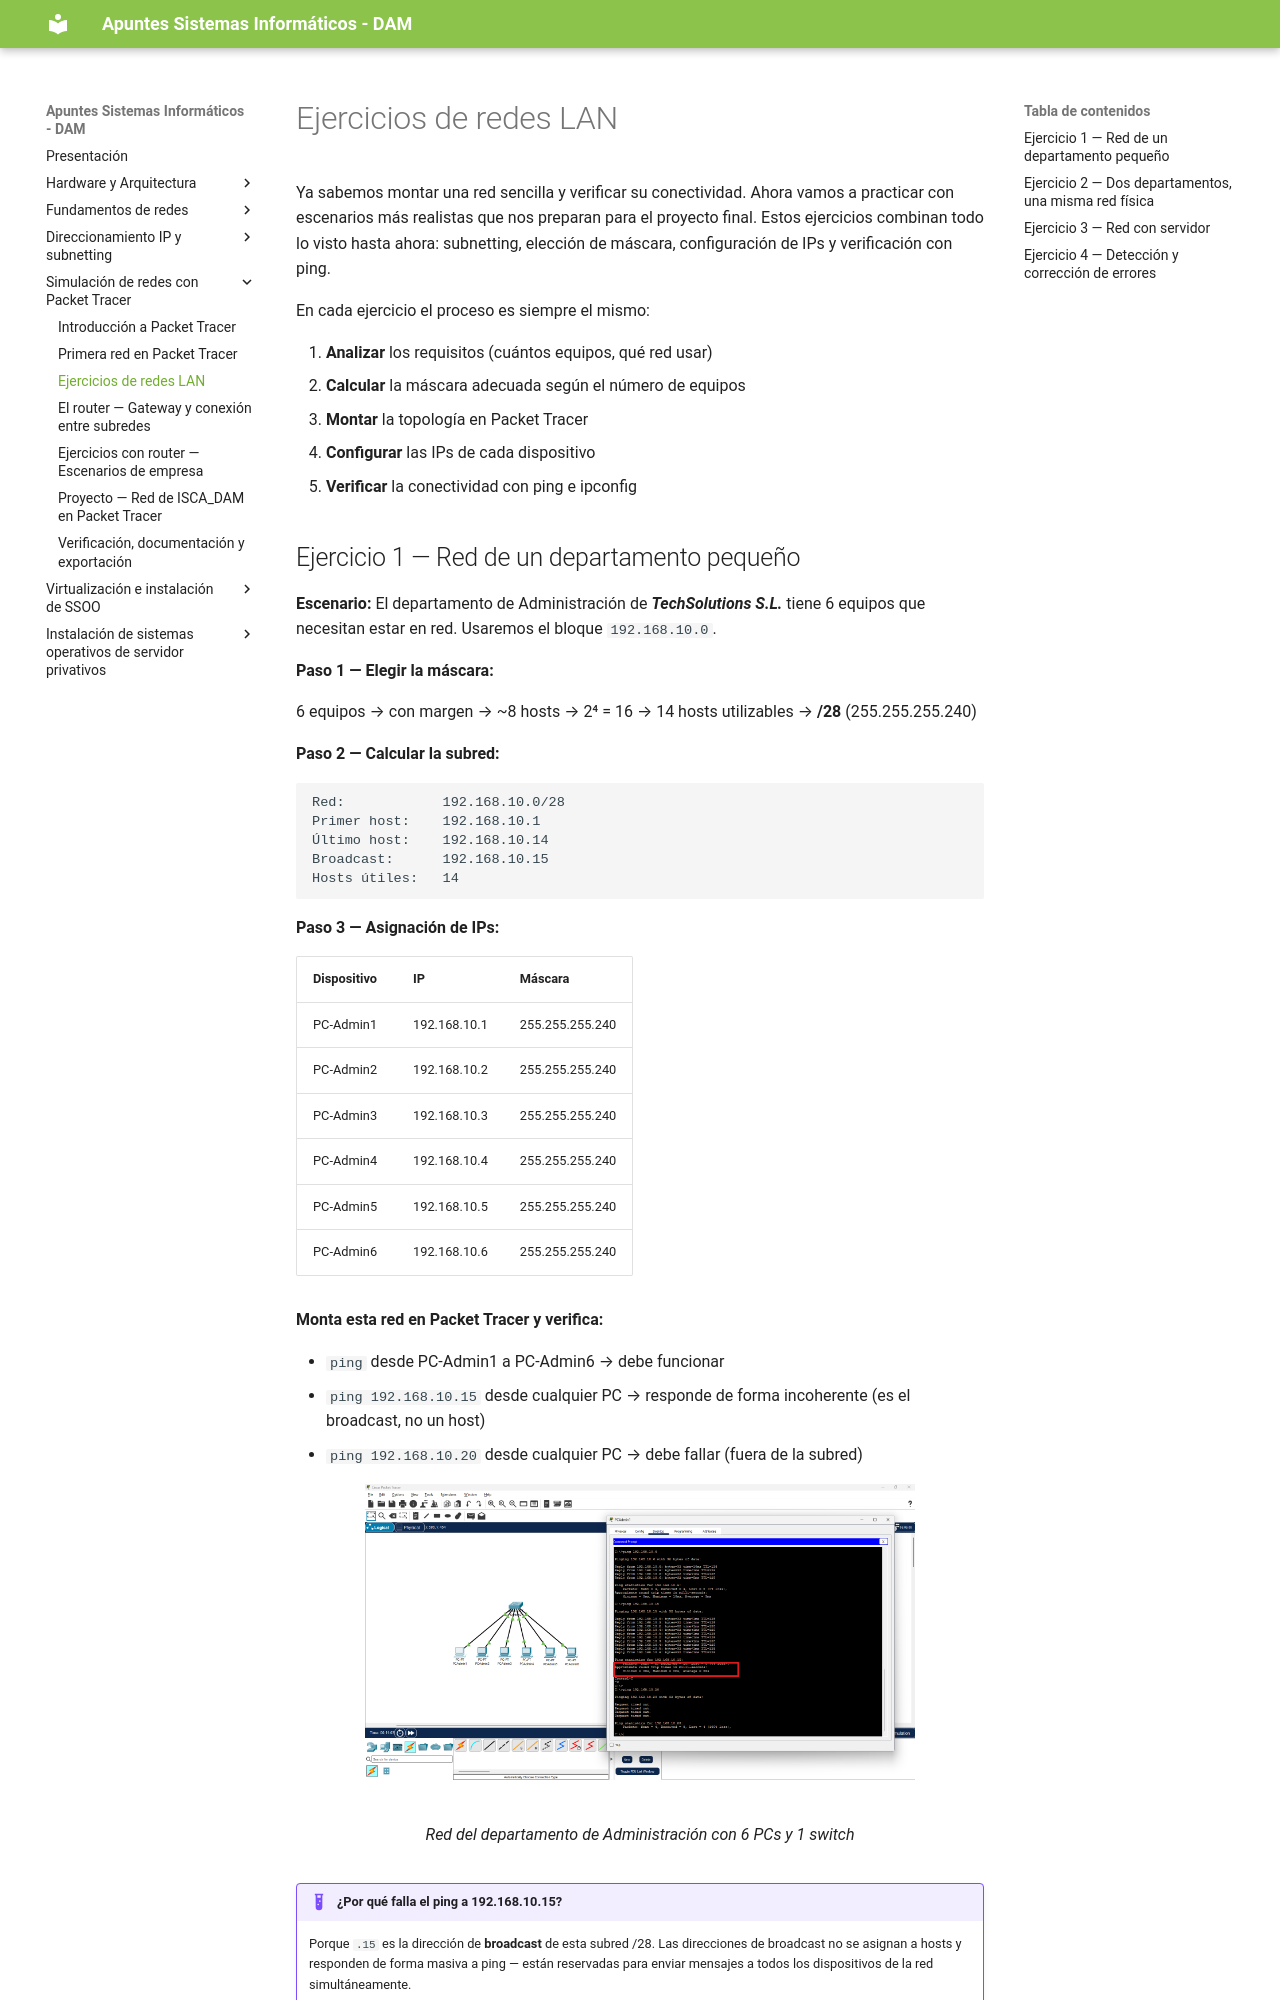

repository: apuntes-sergio/sin · page: 04_03_ejercicios_lan/index.html · generator: mkdocs

---
title: Ejercicios de redes LAN
description: UD04 - Simulación de redes con Packet Tracer
---

Ya sabemos montar una red sencilla y verificar su conectividad. Ahora vamos a practicar con escenarios más realistas que nos preparan para el proyecto final. Estos ejercicios combinan todo lo visto hasta ahora: subnetting, elección de máscara, configuración de IPs y verificación con ping.

En cada ejercicio el proceso es siempre el mismo:

1. **Analizar** los requisitos (cuántos equipos, qué red usar)
2. **Calcular** la máscara adecuada según el número de equipos
3. **Montar** la topología en Packet Tracer
4. **Configurar** las IPs de cada dispositivo
5. **Verificar** la conectividad con ping e ipconfig
